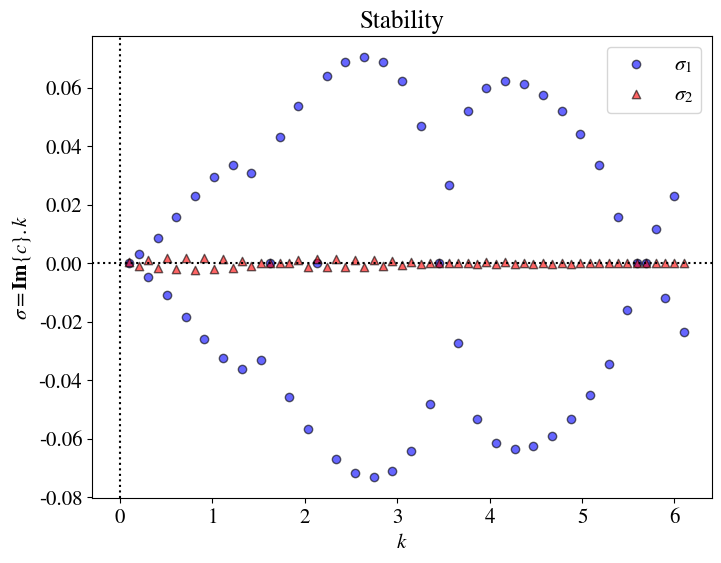
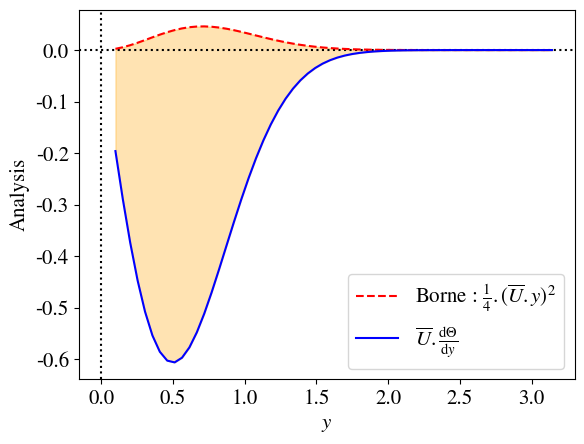

The matplotlib source for these figures, in order:
import numpy as np
import matplotlib as mpl
#import numpy.linalg as npl
import scipy.linalg as spl
import matplotlib.pyplot as plt

mpl.rcParams['font.size'] = 15
mpl.rcParams['mathtext.fontset'] = 'stix'
mpl.rcParams['font.family'] = 'STIXGeneral'

print('TQG_SOLVE_1_BIS')
print('-----------------------------------------------------')



# cf TQG notes : A.X = c.B.X
# [redacted]



##################################
# VARIABLES, ESPACE ...
##################################



Ny, Nk = 60, 60
Ly = np.pi
dy = Ly/Ny
y_l, k = np.linspace(0.1,Ly,Ny), np.linspace(0.1,0.1+Nk*0.1,Nk)


beta, Rd = 0, 1 #1e-11
F1star = 0 #1/Rd**2
K2 = (k**2 + F1star)*dy**2
#K2 = 0
U0= 1


phi, theta, Un = np.zeros((Ny, Nk)), np.zeros((Ny, Nk)), U0*np.exp(-y_l**2)
phi_r,theta_r = phi.reshape(Nk*Ny), theta.reshape(Nk*Ny)

# X = np.array([phi_r,theta_r])

# V/G/Mn
Theta0 = 1
Vn = Un * dy**2
G12 = -2*y_l*Theta0*np.exp(-y_l**2)
G11 = 2.0*Un*(1-2*y_l**2) + F1star*Un+beta - G12
F11 = G11*dy**2



print('/////////////////////////////////////////////////////')
print('PARAMS : OK')



##################################
# CONSTRUCTION DE LA MATRICE B
##################################



# Diagonale principale
main_diag = -(2 + K2) * np.ones(Ny)
off_diag = np.ones(Ny-1)
# Construct tridiagonal B11 using np.diag
B11 = np.diag(main_diag) + np.diag(off_diag, k=1) + np.diag(off_diag, k=-1)
# Construct other blocks
B12 = np.zeros((Ny, Nk))
B21 = np.zeros((Ny, Nk))
B22 = np.eye(Ny, Nk)
# Combine them into full block matrix B
top = np.concatenate((B11, B12), axis=1)
bottom = np.concatenate((B21, B22), axis=1)
B = np.concatenate((top, bottom), axis=0)
print('MATRIX B : OK')



##################################
# CONSTRUCTION DE LA MATRICE A
##################################



# Block A11
main_diag_A11 = (-Un*(2 + K2) + F11)  # shape (3,)
A11 = np.zeros((Ny,Nk))
np.fill_diagonal(A11, main_diag_A11)

for i in range(Ny - 1):
    A11[i,i+1] = Un[i]
    A11[i+1,i] = Un[i]

# Block A12
A12 = np.diag(-Vn)
# Block A21
A21 = np.diag(G12)
# Block A22
A22 = np.diag(Un)

# Final block matrix A
top_A = np.concatenate((A11, A12), axis=1)
bottom_A = np.concatenate((A21, A22), axis=1)
A = np.concatenate((top_A, bottom_A), axis=0)
print('MATRIX A : OK')



##################################
# SOLUTION
##################################
# A.X = c.B.X   =>  B^(-1).A.X = c.X 



# c, X = npl.eig(npl.inv(B) @ A)
# Ou bien utiliser scipy si c'est trop lourd à inverser
c, X = spl.eig(A,B)

sigma1 = k*np.imag(c[:Ny])
sigma2 = k*np.imag(c[Ny:])



print('COMPUTATION : OK')
print('/////////////////////////////////////////////////////')



##################################
# PLOT
##################################



print('PLOT...')



plt.figure(figsize=(8, 6))
plt.axhline(0, color='k', linestyle=':')
plt.axvline(0, color='k', linestyle=':')
plt.scatter(k, sigma1,marker='o', color='b',edgecolor='k',alpha=0.6, label=r'$\sigma_1$')
plt.scatter(k, sigma2,marker='^', color='r',edgecolor='k',alpha=0.6, label=r'$\sigma_2$')
plt.title('Stability')
plt.xlabel(r'$k$')
plt.ylabel(r'$\sigma = \mathbf{Im}\{c\}.k$')
plt.legend()





print('-----------------------------------------------------')


#####################
# stabiilité

borne = (1/4)*(Un*y_l)**2
test_crit = Un * G12

print('Stability analysis : ')
if (test_crit < borne).all() == True:
	print('Totally unstable')
else:
	print('Stable ?')


print('-----------------------------------------------------')


plt.figure()
plt.axhline(0, color='k', linestyle=':')
plt.axvline(0, color='k', linestyle=':')
plt.plot(y_l,borne,'r--',label=r'Borne : $\frac{1}{4}.(\overline{U}.y)^2$')
plt.plot(y_l,test_crit,'b',label=r'$\overline{U}.\frac{\mathrm{d}\Theta}{\mathrm{d}y}$')
plt.fill_between(y_l,borne,test_crit,color='orange',alpha=0.3)

plt.xlabel(r'$y$')
plt.ylabel(r'Analysis')

plt.legend()

plt.show()



print('END')






